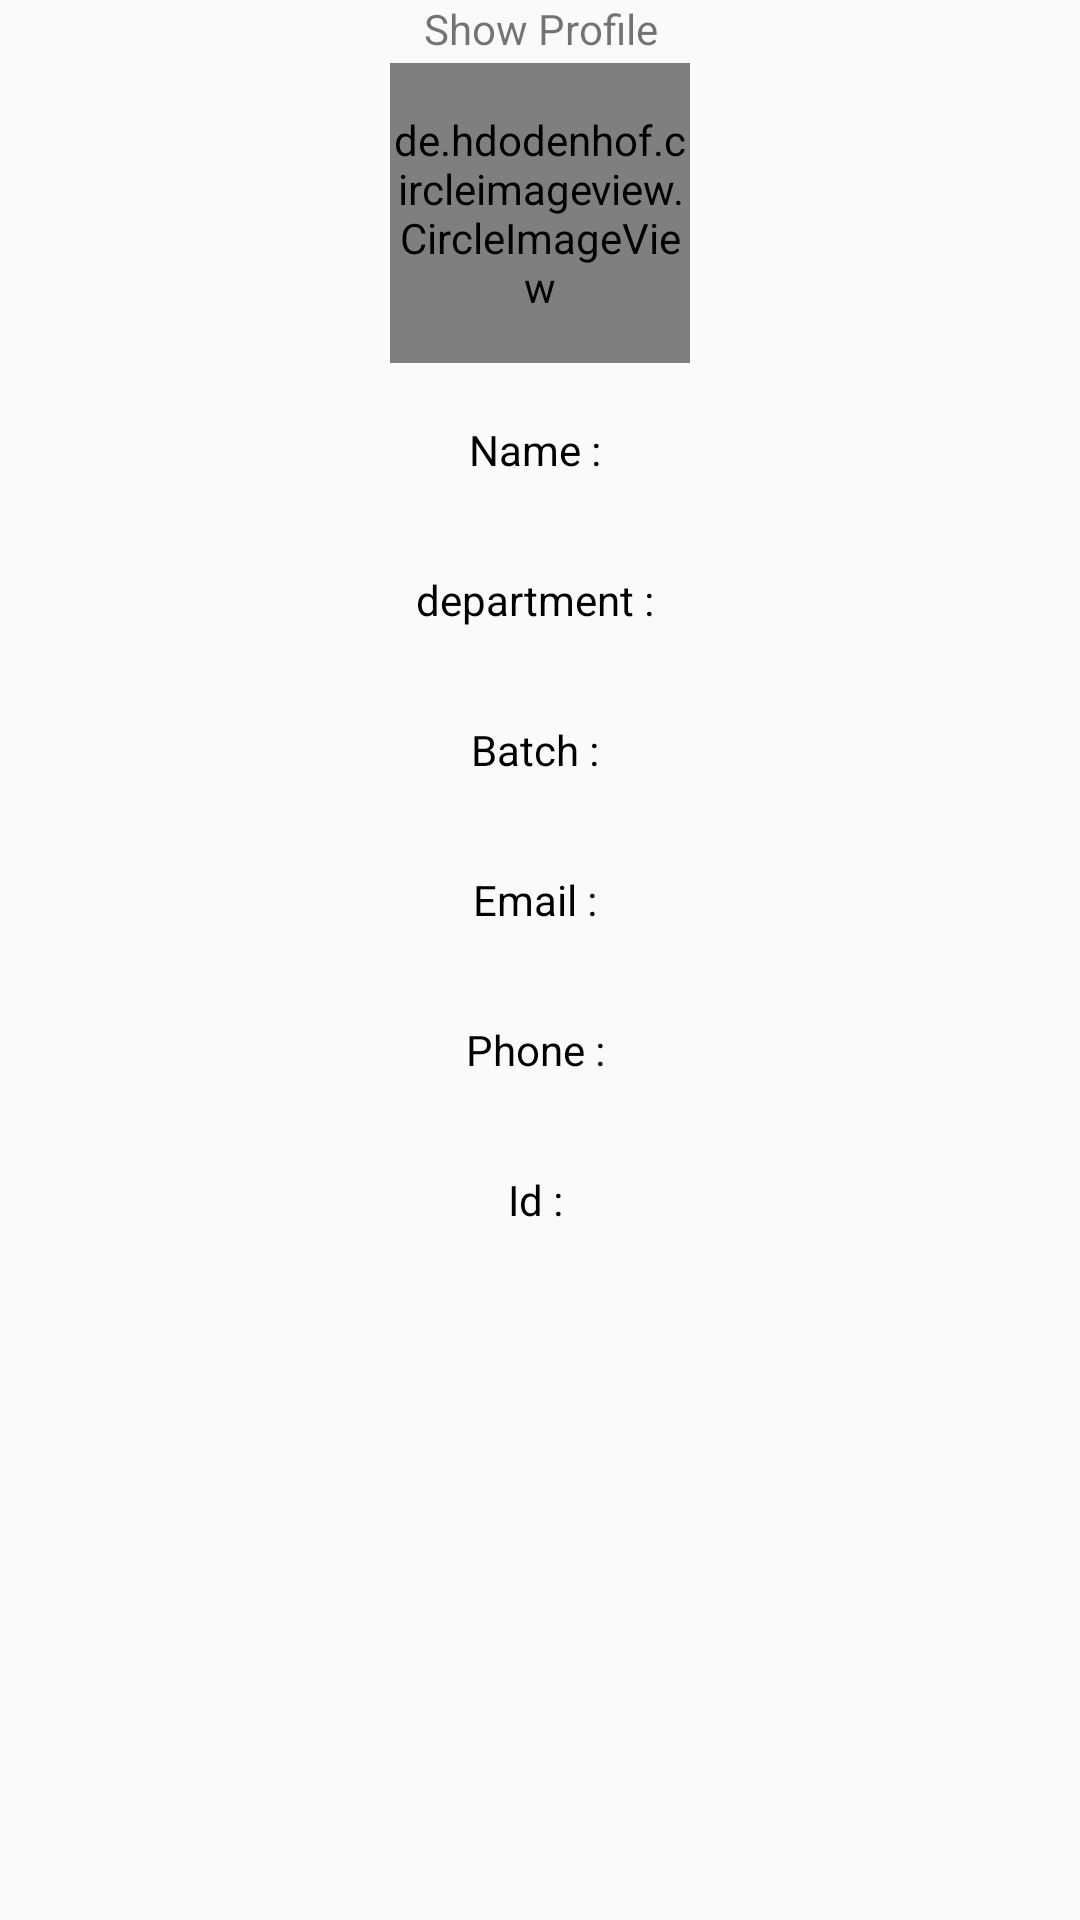

Layout XML and referenced resources for this Android screen:
<!-- AndroidManifest.xml: application theme AppTheme -->
<!-- res/layout/show_profile.xml -->
<?xml version="1.0" encoding="utf-8"?>
<ScrollView android:layout_height="match_parent"
            android:layout_width="match_parent"
            xmlns:android="http://schemas.android.com/apk/res/android"
            xmlns:app="http://schemas.android.com/apk/res-auto">

    <LinearLayout
        android:orientation="vertical"
        android:layout_width="match_parent"
        android:layout_height="match_parent">
        <TextView
            android:layout_width="match_parent"
            android:layout_height="wrap_content"
            android:text="Show Profile"
            android:gravity="center"/>

        <de.hdodenhof.circleimageview.CircleImageView
            android:id="@+id/user_image_view_show"
            android:layout_width="100dp"
            android:layout_height="100dp"
            android:layout_gravity="center"
            app:civ_border_color="#0163AD"
            app:civ_border_width="5sp"
            android:layout_below="@id/userinformationTV"
            android:layout_centerHorizontal="true"
            android:layout_marginBottom="4dp"
            android:layout_marginTop="2dp"
            android:src="@drawable/boy"/>

        <TextView
            android:id="@+id/user_name_show"
            android:layout_width="match_parent"
            android:layout_height="50sp"
            android:gravity="center"
            android:textColor="#000"
            android:textCursorDrawable="@drawable/coursor_color"
            android:text="Name : "/>

        <TextView
            android:id="@+id/user_Dept_name_show"
            android:layout_width="match_parent"
            android:layout_height="50sp"
            android:gravity="center"
            android:textCursorDrawable="@drawable/coursor_color"
            android:textColor="#000"
            android:text="department : "/>

        <TextView
            android:id="@+id/user_batch_show"
            android:gravity="center"
            android:layout_width="match_parent"
            android:layout_height="50sp"
            android:textCursorDrawable="@drawable/coursor_color"
            android:textColor="#000"
            android:text="Batch : "/>
        <TextView
            android:id="@+id/user_email_show"
            android:gravity="center"
            android:layout_width="match_parent"
            android:layout_height="50sp"
            android:textCursorDrawable="@drawable/coursor_color"
            android:textColor="#000"
            android:text="Email : "/>
        <TextView
        android:id="@+id/user_phone_number_show"
        android:gravity="center"
        android:layout_width="match_parent"
        android:layout_height="50sp"
        android:textCursorDrawable="@drawable/coursor_color"
        android:textColor="#000"
        android:text="Phone : "/>
        <TextView
            android:id="@+id/user_id_show"
            android:gravity="center"
            android:layout_width="match_parent"
            android:layout_height="50sp"
            android:textCursorDrawable="@drawable/coursor_color"
            android:textColor="#000"
            android:text="Id : "/>

    </LinearLayout>

</ScrollView>
<!-- resources referenced by this layout -->
<resources>
  <style name="AppTheme" parent="Theme.AppCompat.Light.DarkActionBar">
          
          <item name="colorPrimary">@color/colorPrimary</item>
          <item name="colorPrimaryDark">@color/colorPrimaryDark</item>
          <item name="colorAccent">@color/colorAccent</item>
      </style>
  <color name="colorPrimary">#2b8f9e</color>
  <color name="colorPrimaryDark">#66ACB6</color>
  <color name="colorAccent">#733434</color>
</resources>
